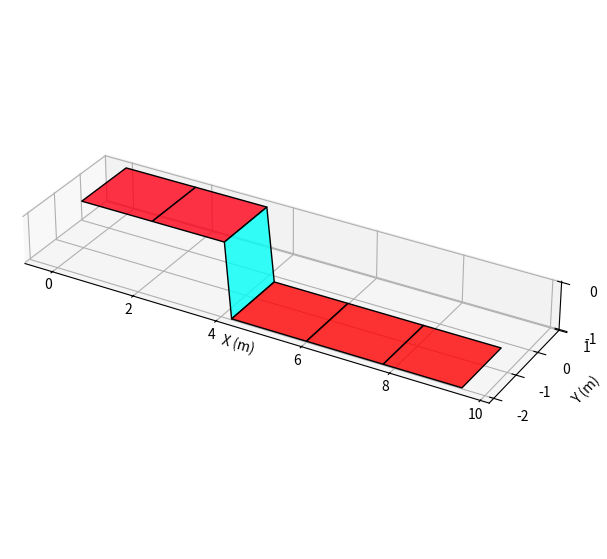
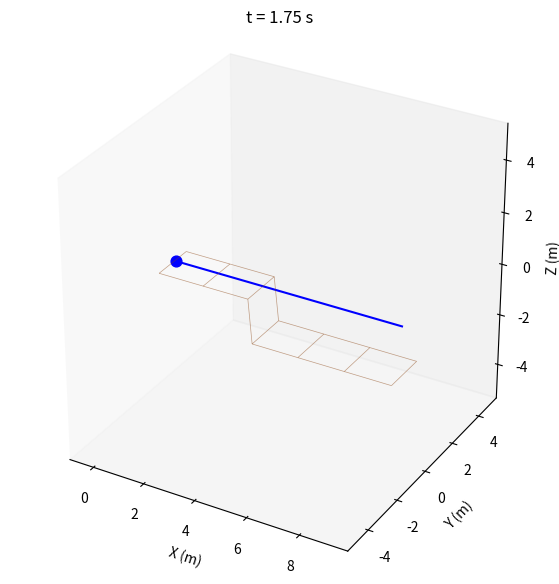

The script that saved these images, in order:
import os
import numpy as np
import networkx as nx
import matplotlib.pyplot as plt
import matplotlib.animation as animation
from mpl_toolkits.mplot3d.art3d import Line3DCollection
class surface:
    def __init__(self):
        self.surface_abg    = np.array([ 0, 0, 0])
        self.u_split        = 5  # u-value where the grid switches to surface_abg2
        self.offset         = np.array([0, 0, -1.0])
        self.b              = 1.75
        self.l              = 2.349  
        self.u_range        = (0, 10)
        self.v_range        = (-1, 1)
        self.q              = np.array([0.0, 0.0, 0.0, self.surface_abg[0], self.surface_abg[1], self.surface_abg[2]])
        self.q_dot          = np.array([5, 0.0, 0.0, 0.0, 0.0, 0.0])
        self.stop_time      = 300.0
        self.dt             = 1/100
        self.stop_distance  = (self.u_range[1]-1) - (self.u_range[0])
        self.total_distance = 0.0
        self.log            = []

    @property
    def subdivision(self, division_factor: float = 1.0):
        """Grid spacing, sized relative to the dozer width self.b."""
        return self.b / division_factor

    def rotation_gl(self, a, B, g):
        """Rotation matrix: global → local frame"""
        # change to accept input array
        sa, ca = np.sin(a), np.cos(a)
        sB, cB = np.sin(B), np.cos(B)
        sg, cg = np.sin(g), np.cos(g)

        return np.array([
            [cB * cg,   sa * sB * cg - ca * sg,   ca * sB * cg + sa * sg],
            [cB * sg,   sa * sB * sg + ca * cg,   ca * sB * sg - sa * cg],
            [-sB,                      sa * cB,                  ca * cB]
        ]).T
    
    def rotation_lg(self, a, B, g):
        """Rotation matrix: local → global frame"""
        return self.rotation_gl(a, B, g).T

    def surface_grid(self, spacing = None):
        spacing = self.subdivision
        R_surf  = self.rotation_lg(*self.surface_abg)
        e1, e2  = R_surf[:, 0], R_surf[:, 1]
        
        us = np.arange(self.u_range[0], self.u_range[1] + spacing / 2, spacing)
        vs = np.arange(self.v_range[0], self.v_range[1] + spacing / 2, spacing)

        G = nx.grid_2d_graph(len(us), len(vs))
        for i, u in enumerate(us):
            for j, v in enumerate(vs):
                if (self.u_split is not None and u >= self.u_split): 
                    x, y, z = (u + self.offset[0]) * e1 + (v + self.offset[1]) * e2 + self.offset[2]
                else:
                    x, y, z = u * e1 + v * e2
                node = G.nodes[(i, j)]
                node["x"], node["y"], node["z"] = float(x), float(y), float(z)
                node["visited_last"] = False

        return G

    def plot_surface(self, save_path="figures/surface_3d.png", show=False):
        """Render the surface grid as a 3D height-colored mesh."""
        spacing = self.subdivision
        G = self.surface_grid(spacing=spacing)

        us = np.arange(self.u_range[0], self.u_range[1] + spacing / 2, spacing)
        vs = np.arange(self.v_range[0], self.v_range[1] + spacing / 2, spacing)

        X = np.array([[G.nodes[(i, j)]["x"] for j in range(len(vs))] for i in range(len(us))])
        Y = np.array([[G.nodes[(i, j)]["y"] for j in range(len(vs))] for i in range(len(us))])
        Z = np.array([[G.nodes[(i, j)]["z"] for j in range(len(vs))] for i in range(len(us))])

        fig = plt.figure(figsize=(8, 7))
        ax = fig.add_subplot(projection="3d")
        surf = ax.plot_surface(X, Y, Z, cmap="hsv", edgecolor="black",
                                linewidth=1, alpha=0.8, antialiased=True)
        plt.xticks(np.arange(np.floor(X.min()), np.ceil(X.max()) + 1, 2), fontsize=10)
        plt.yticks(np.arange(np.floor(Y.min()), np.ceil(Y.max()) + 1, 1), fontsize=10)
        ax.set_zticks(np.arange(np.floor(Z.min()), np.ceil(Z.max()) + 1, 1))
        ax.set_box_aspect([np.ptp(X), np.ptp(Y), max(np.ptp(Z), 1e-6)])
        ax.set_xlabel("X (m)")
        ax.set_ylabel("Y (m)")
        ax.set_zlabel("Z (m)")

        if save_path:
            os.makedirs(os.path.dirname(save_path), exist_ok=True)
            fig.savefig(save_path, dpi=120)
            print(f"Saved {save_path}")
        if show:
            plt.show()
        plt.close(fig)

    def run(self):
        t = 0.0
        for _ in range(int(self.stop_time / self.dt)):
            self.q   += self.dt * self.q_dot
            self.total_distance += np.linalg.norm(self.dt * self.q_dot[0:3])

            if self.total_distance >= self.stop_distance:
                break

            self.log.append([t, *self.q])
            t += self.dt

    def run_and_plot(self):
        self.run()

        print("Rendering GIF...")
        data     = np.array(self.log)[::5]

        fig = plt.figure(figsize=(14, 7))
        gs  = fig.add_gridspec(2, 2, width_ratios=[1.4, 1], hspace=0.35, wspace=0.3)
        ax      = fig.add_subplot(gs[:, 0], projection='3d')

        # Surface plane normal
        a_s, B_s, g_s = self.surface_abg
        sa, ca = np.sin(a_s), np.cos(a_s)
        sB, cB = np.sin(B_s), np.cos(B_s)
        sg, cg = np.sin(g_s), np.cos(g_s)
        n_x = ca * sB * cg + sa * sg
        n_y = ca * sB * sg - sa * cg
        n_z = ca * cB

        margin =1.0
        cx   = (data[:, 1].max() + data[:, 1].min()) / 2
        cy   = (data[:, 2].max() + data[:, 2].min()) / 2
        cz   = (data[:, 3].max() + data[:, 3].min()) / 2
        half = max(data[:, 1].max() - data[:, 1].min(),
                   data[:, 2].max() - data[:, 2].min(),
                   data[:, 3].max() - data[:, 3].min()) / 2 + margin

        xs = np.linspace(cx - half, cx + half, 30)
        ys = np.linspace(cy - half, cy + half, 30)
        Xs, Ys = np.meshgrid(xs, ys)
        Zs = -(n_x * Xs + n_y * Ys) / n_z
        ax.plot_surface(Xs, Ys, Zs, color='none', edgecolor='none', zorder=0)

        surf_grid = self.surface_grid()
        grid_segments = [
            [(surf_grid.nodes[u]['x'], surf_grid.nodes[u]['y'], surf_grid.nodes[u]['z']),
             (surf_grid.nodes[v]['x'], surf_grid.nodes[v]['y'], surf_grid.nodes[v]['z'])]
            for u, v in surf_grid.edges()
        ]
        ax.add_collection3d(Line3DCollection(grid_segments, colors='saddlebrown', linewidths=0.5, alpha=0.5, zorder=0))

        ax.set_xlim(cx - half, cx + half)
        ax.set_ylim(cy - half, cy + half)
        ax.set_zlim(cz - half, cz + half)
        ax.set_box_aspect([1, 1, 1])
        ax.grid(False)
        ax.set_xlabel("X (m)")
        ax.set_ylabel("Y (m)")
        ax.set_zlabel("Z (m)")

        ax.scatter(data[0, 1], data[0, 2], data[0, 3], color='blue', s=60, zorder=5)
        trail,      = ax.plot([], [], [], 'b-', linewidth=1.5)

        def update(i):
            trail.set_data(data[:i+1, 1], data[:i+1, 2])
            trail.set_3d_properties(data[:i+1, 3])
            ax.set_title(f"t = {data[i, 0]:.2f} s")
            return trail,

        anim = animation.FuncAnimation(
            fig, update, frames=len(data), blit=False, interval=50
        )
        fname = "figures/simulation.gif"
        anim.save(fname, writer=animation.PillowWriter(fps=20))
        plt.close(fig)
        print(f"Saved {fname}")

if __name__ == "__main__":
    # Example usage
    my_surface = surface()
    grid_graph = my_surface.surface_grid()

    my_surface.plot_surface()
    my_surface.run_and_plot()
    
   
